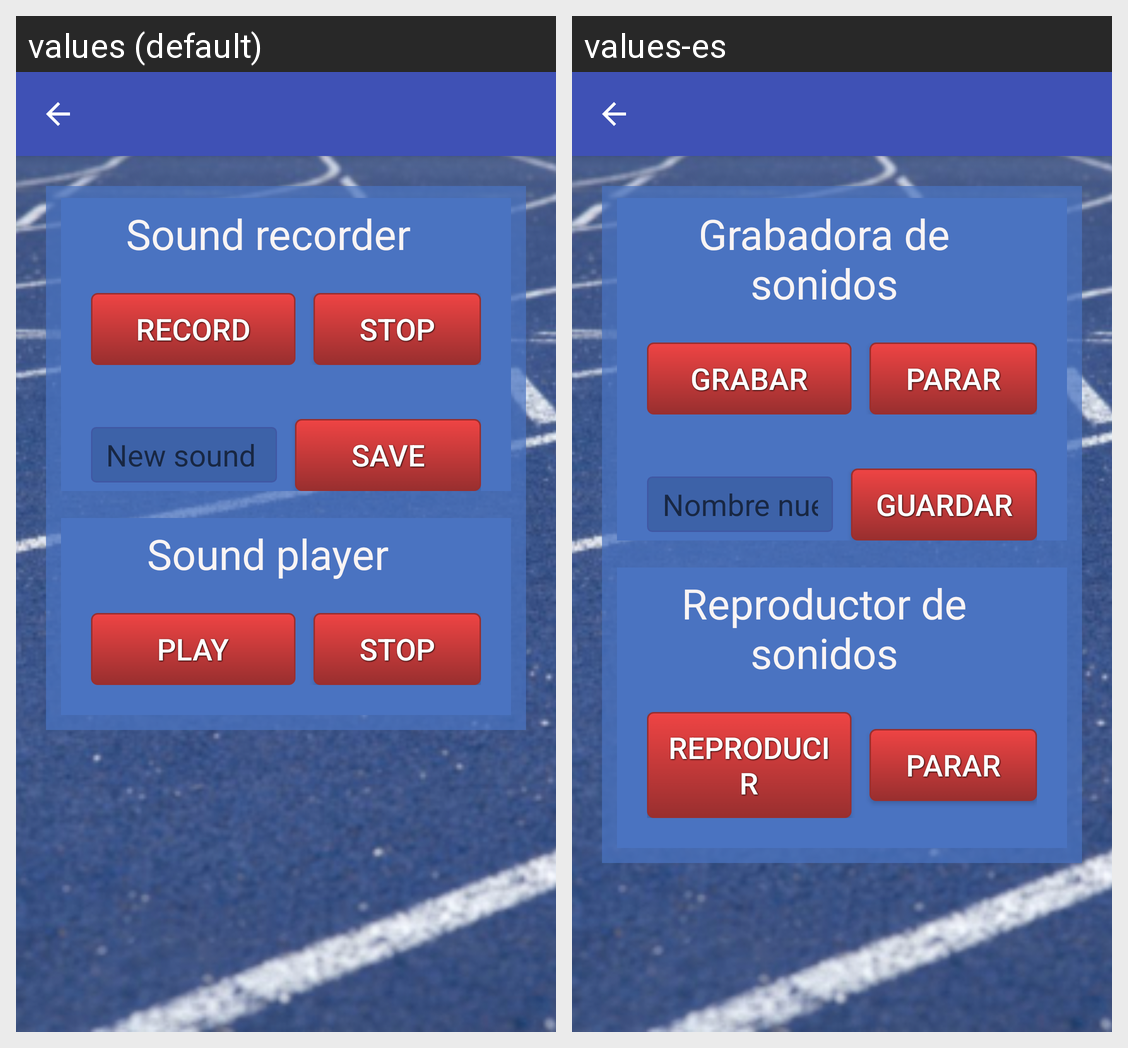

Strings drawn on this Android screen and how each of the app's shown locales translates them:
Android screen res/layout/audio_recorder.xml rendered under 2 locales, left to right: values (default), values-es. Device: Nexus 5 (rendered at 1080×1920; each locale shown at half size, 540×960, under a caption strip naming it); theme Theme.AppCompat.Light.NoActionBar.
Strings drawn on this screen, with the default value and each locale's value (text and hints the layout hard-codes, and strings that could not be matched under every locale, appear in the picture but are not listed):

recorder
  values: Sound recorder
  values-es: Grabadora de sonidos

record
  values: RECORD
  values-es: GRABAR

stop
  values: STOP
  values-es: PARAR

hint
  values: New sound name
  values-es: Nombre nuevo sonido

save
  values: SAVE
  values-es: GUARDAR

player
  values: Sound player
  values-es: Reproductor de sonidos

play
  values: PLAY
  values-es: REPRODUCIR
